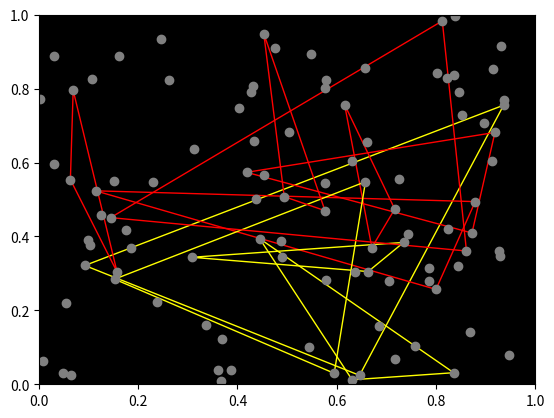

Source code (Python):
import random
import matplotlib.pyplot as plt
import matplotlib.patches as patches
import matplotlib.animation as animation

class Point:
    def __init__(self, x, y):
        self.x = x
        self.y = y

    def get_coordinates(self):
        return self.x, self.y

class Rectangle:
    def __init__(self, x, y, w, h):
        self.x = x
        self.y = y
        self.w = w
        self.h = h

    def contains(self, point):
        return (
            point.x >= self.x - self.w and
            point.x < self.x + self.w and
            point.y >= self.y - self.h and
            point.y < self.y + self.h
        )

class Quadtree:
    def __init__(self, boundary, capacity):
        self.boundary = boundary
        self.capacity = capacity
        self.points = []
        self.divided = False

    def insert(self, point):
        if not self.boundary.contains(point):
            return False

        if len(self.points) < self.capacity:
            self.points.append(point)
            return True

        if not self.divided:
            self.subdivide()

        return (
            self.northeast.insert(point) or
            self.northwest.insert(point) or
            self.southeast.insert(point) or
            self.southwest.insert(point)
        )

    def subdivide(self):
        x = self.boundary.x
        y = self.boundary.y
        w = self.boundary.w / 2
        h = self.boundary.h / 2

        ne = Rectangle(x + w, y - h, w, h)
        self.northeast = Quadtree(ne, self.capacity)
        nw = Rectangle(x - w, y - h, w, h)
        self.northwest = Quadtree(nw, self.capacity)
        se = Rectangle(x + w, y + h, w, h)
        self.southeast = Quadtree(se, self.capacity)
        sw = Rectangle(x - w, y + h, w, h)
        self.southwest = Quadtree(sw, self.capacity)

        self.divided = True

class Triangle:
    def __init__(self, vertices):
        self.vertices = vertices

    def is_inside_quadtree(self, quadtree):
        rect = Rectangle(self.vertices[0][0], self.vertices[0][1], self.vertices[2][0] - self.vertices[0][0], self.vertices[2][1] - self.vertices[0][1])
        return self._is_inside_quadtree_recursive(quadtree, rect)

    def _is_inside_quadtree_recursive(self, quadtree, rect):
        if not quadtree.boundary.contains(Point(rect.x, rect.y)) and not quadtree.boundary.contains(Point(rect.x + rect.w, rect.y + rect.h)):
            return False

        for point in quadtree.points:
            if rect.contains(point):
                return True

        if quadtree.divided:
            return (
                self._is_inside_quadtree_recursive(quadtree.northeast, rect) or
                self._is_inside_quadtree_recursive(quadtree.northwest, rect) or
                self._is_inside_quadtree_recursive(quadtree.southeast, rect) or
                self._is_inside_quadtree_recursive(quadtree.southwest, rect)
            )

        return False

def generate_random_triangles_and_points(num_triangles, num_points):
    points = [Point(random.random(), random.random()) for _ in range(num_points)]
    triangles = []

    for _ in range(num_triangles):
        # Randomly select three points to form a triangle
        triangle_points = random.sample(points, 3)
        # Extract the coordinates of the selected points to form the triangle
        triangle_vertices = [(p.x, p.y) for p in triangle_points]

        triangles.append(Triangle(triangle_vertices))

    return triangles, points

def on_key(event):
    if event.key == 'q':
        plt.close()

def main():
    num_triangles = 10
    num_points = 100
    triangles, points = generate_random_triangles_and_points(num_triangles, num_points)

    # Create Quadtree
    quadtree_boundary = Rectangle(0, 0, 1, 1)
    quadtree = Quadtree(quadtree_boundary, 4)

    for point in points:
        quadtree.insert(point)

    fig, ax = plt.subplots()
    ax.set_facecolor('black')
    ax.set_xlim(0, 1)
    ax.set_ylim(0, 1)

    for triangle in triangles:
        color = 'yellow' if any(triangle.is_inside_quadtree(quadtree) for p in points) else 'red'
        ax.add_patch(patches.Polygon(triangle.vertices, closed=True, fill=False, color=color))

    ax.scatter([p.x for p in points], [p.y for p in points], color='gray')

    plt.connect('key_press_event', on_key)  # Connect the key event callback

    plt.show()

if __name__ == "__main__":
    main()